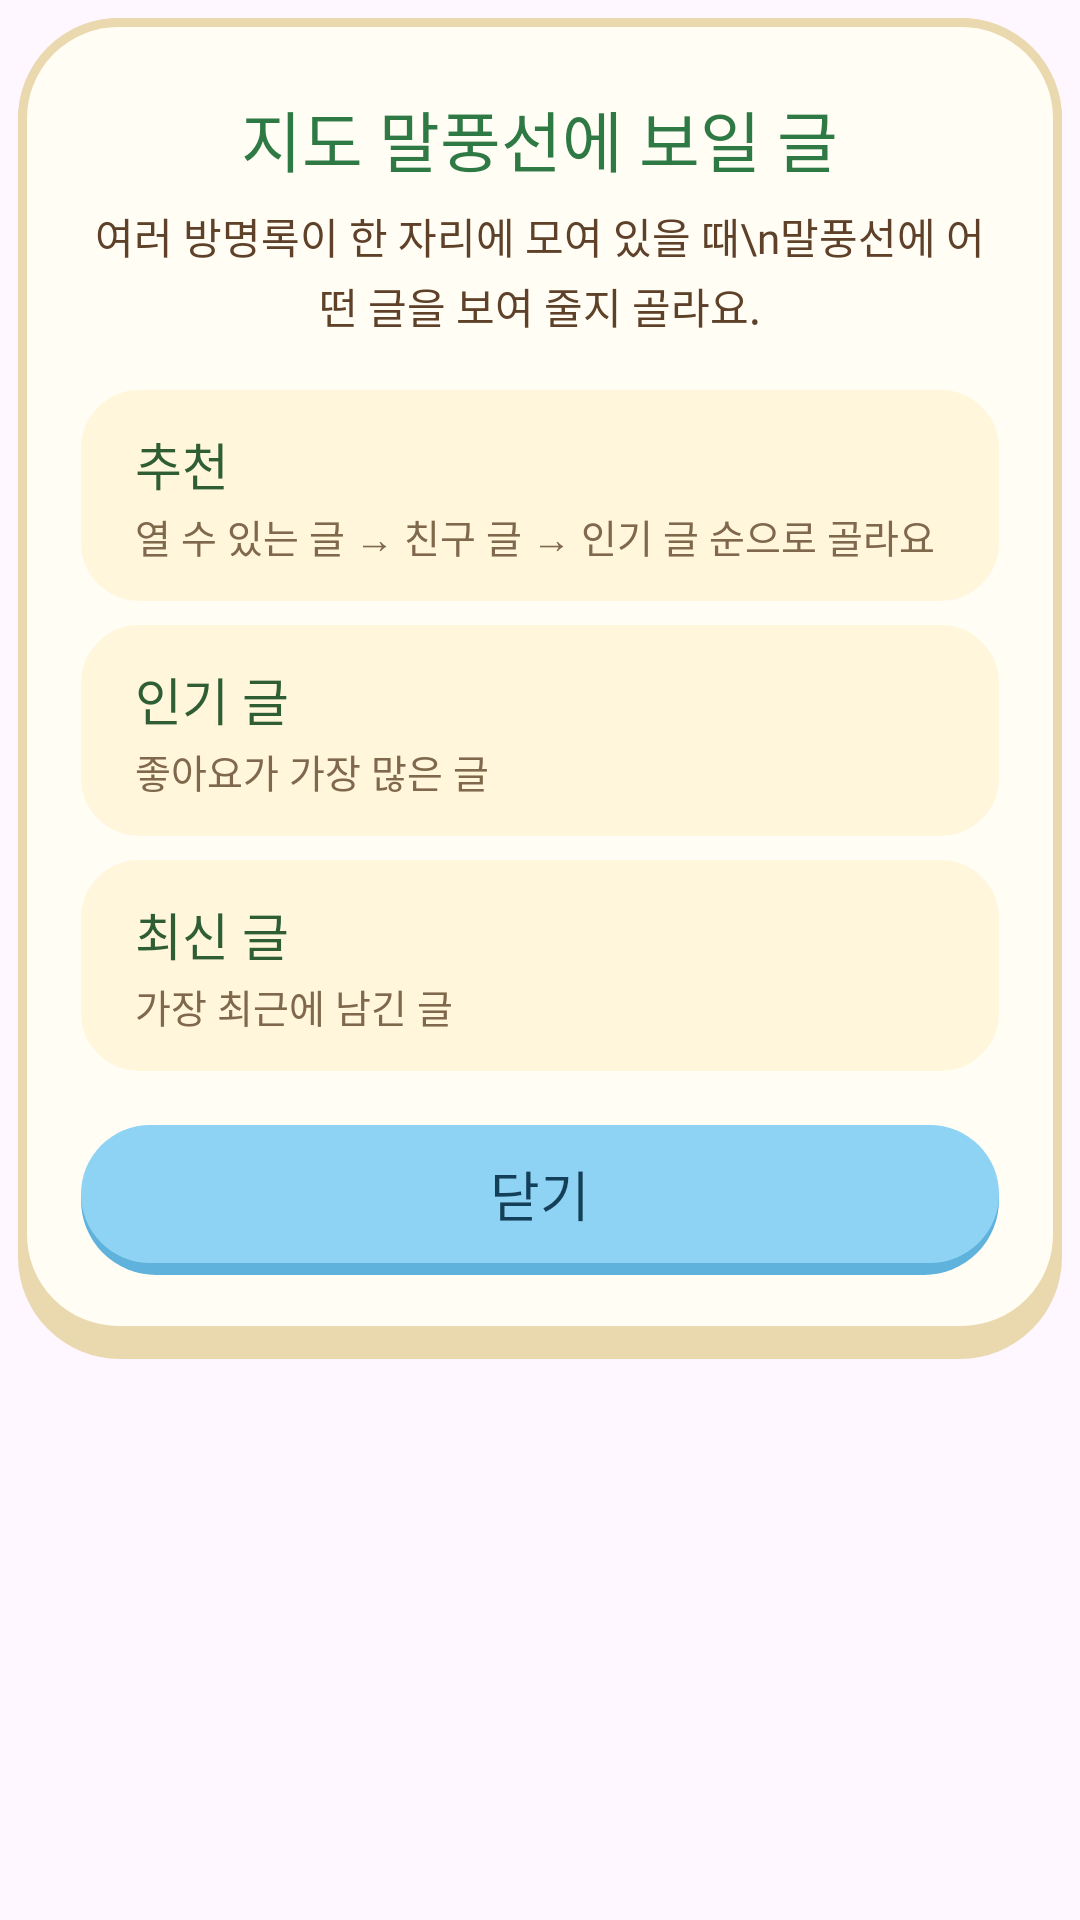

Layout XML and referenced resources for this Android screen:
<!-- AndroidManifest.xml: application theme Theme.FootPrint -->
<!-- res/layout/dialog_map_bubble_pick.xml -->
<?xml version="1.0" encoding="utf-8"?>
<FrameLayout xmlns:android="http://schemas.android.com/apk/res/android"
    android:layout_width="match_parent"
    android:layout_height="wrap_content"
    android:padding="6dp">

    <LinearLayout
        android:layout_width="match_parent"
        android:layout_height="wrap_content"
        android:background="@drawable/bg_fp_card_detail"
        android:orientation="vertical"
        android:paddingStart="21dp"
        android:paddingTop="24dp"
        android:paddingEnd="21dp"
        android:paddingBottom="28dp">

        <TextView
            android:layout_width="wrap_content"
            android:layout_height="wrap_content"
            android:layout_gravity="center_horizontal"
            android:fontFamily="@font/jua"
            android:text="지도 말풍선에 보일 글"
            android:textColor="#2F7A44"
            android:textSize="22sp" />

        <TextView
            android:layout_width="wrap_content"
            android:layout_height="wrap_content"
            android:layout_gravity="center_horizontal"
            android:layout_marginTop="6dp"
            android:fontFamily="@font/gowun_dodum"
            android:gravity="center"
            android:lineSpacingMultiplier="1.15"
            android:text="여러 방명록이 한 자리에 모여 있을 때\n말풍선에 어떤 글을 보여 줄지 골라요."
            android:textColor="#5E4128"
            android:textSize="14sp" />

        <LinearLayout
            android:id="@+id/optRecommended"
            android:layout_width="match_parent"
            android:layout_height="wrap_content"
            android:layout_marginTop="18dp"
            android:background="@drawable/bg_fp_pick_normal"
            android:clickable="true"
            android:focusable="true"
            android:orientation="vertical"
            android:paddingStart="18dp"
            android:paddingTop="12dp"
            android:paddingEnd="18dp"
            android:paddingBottom="12dp">

            <TextView
                android:layout_width="wrap_content"
                android:layout_height="wrap_content"
                android:fontFamily="@font/jua"
                android:text="추천"
                android:textColor="#2F5E35"
                android:textSize="17sp" />

            <TextView
                android:layout_width="wrap_content"
                android:layout_height="wrap_content"
                android:layout_marginTop="2dp"
                android:fontFamily="@font/gowun_dodum"
                android:text="열 수 있는 글 → 친구 글 → 인기 글 순으로 골라요"
                android:textColor="#80684C"
                android:textSize="13sp" />
        </LinearLayout>

        <LinearLayout
            android:id="@+id/optPopular"
            android:layout_width="match_parent"
            android:layout_height="wrap_content"
            android:layout_marginTop="8dp"
            android:background="@drawable/bg_fp_pick_normal"
            android:clickable="true"
            android:focusable="true"
            android:orientation="vertical"
            android:paddingStart="18dp"
            android:paddingTop="12dp"
            android:paddingEnd="18dp"
            android:paddingBottom="12dp">

            <TextView
                android:layout_width="wrap_content"
                android:layout_height="wrap_content"
                android:fontFamily="@font/jua"
                android:text="인기 글"
                android:textColor="#2F5E35"
                android:textSize="17sp" />

            <TextView
                android:layout_width="wrap_content"
                android:layout_height="wrap_content"
                android:layout_marginTop="2dp"
                android:fontFamily="@font/gowun_dodum"
                android:text="좋아요가 가장 많은 글"
                android:textColor="#80684C"
                android:textSize="13sp" />
        </LinearLayout>

        <LinearLayout
            android:id="@+id/optLatest"
            android:layout_width="match_parent"
            android:layout_height="wrap_content"
            android:layout_marginTop="8dp"
            android:background="@drawable/bg_fp_pick_normal"
            android:clickable="true"
            android:focusable="true"
            android:orientation="vertical"
            android:paddingStart="18dp"
            android:paddingTop="12dp"
            android:paddingEnd="18dp"
            android:paddingBottom="12dp">

            <TextView
                android:layout_width="wrap_content"
                android:layout_height="wrap_content"
                android:fontFamily="@font/jua"
                android:text="최신 글"
                android:textColor="#2F5E35"
                android:textSize="17sp" />

            <TextView
                android:layout_width="wrap_content"
                android:layout_height="wrap_content"
                android:layout_marginTop="2dp"
                android:fontFamily="@font/gowun_dodum"
                android:text="가장 최근에 남긴 글"
                android:textColor="#80684C"
                android:textSize="13sp" />
        </LinearLayout>

        <androidx.appcompat.widget.AppCompatButton
            android:id="@+id/btnPickClose"
            android:layout_width="match_parent"
            android:layout_height="50dp"
            android:layout_marginTop="18dp"
            android:background="@drawable/bg_fp_btn_sky"
            android:fontFamily="@font/jua"
            android:minHeight="0dp"
            android:paddingBottom="4dp"
            android:stateListAnimator="@null"
            android:text="닫기"
            android:textAllCaps="false"
            android:textColor="#143F58"
            android:textSize="18sp" />
    </LinearLayout>
</FrameLayout>
<!-- resources referenced by this layout -->
<resources>
  <!-- drawable bg_fp_btn_sky (drawable) -->
  <?xml version="1.0" encoding="utf-8"?>
  <layer-list xmlns:android="http://schemas.android.com/apk/res/android">
      <item>
          <shape android:shape="rectangle">
              <solid android:color="#5FB2DB" />
              <corners android:radius="102dp" />
          </shape>
      </item>
      <item android:bottom="4dp">
          <shape android:shape="rectangle">
              <solid android:color="#8FD3F4" />
              <corners android:radius="100dp" />
          </shape>
      </item>
  </layer-list>
  <!-- drawable bg_fp_card_detail (drawable) -->
  <?xml version="1.0" encoding="utf-8"?>
  <layer-list xmlns:android="http://schemas.android.com/apk/res/android">
      <item>
          <shape android:shape="rectangle">
              <solid android:color="#EAD9AE" />
              <corners android:radius="34dp" />
          </shape>
      </item>
      <item android:bottom="8dp">
          <shape android:shape="rectangle">
              <solid android:color="#FFFDF4" />
              <stroke android:width="3dp" android:color="#EAD9AE" />
              <corners android:radius="32dp" />
          </shape>
      </item>
  </layer-list>
  <!-- drawable bg_fp_pick_normal (drawable) -->
  <?xml version="1.0" encoding="utf-8"?>
  <shape xmlns:android="http://schemas.android.com/apk/res/android" android:shape="rectangle">
      <solid android:color="#FFF6DC" />
      <stroke android:width="3dp" android:color="#FFF6DC" />
      <corners android:radius="18dp" />
  </shape>
  <style name="Theme.FootPrint" parent="Base.Theme.FootPrint" />
  <style name="Base.Theme.FootPrint" parent="Theme.Material3.DayNight.NoActionBar">
          
          
      </style>
</resources>
